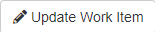
Task: Calculate Client Security Hash - Practice UiPath Advanced RPA Developer
Workflow: AcmeSystem_UpdateWorkItem

Step 1 [then]: click

Step 2: Attach Browser 'chrome.exe ACME' in window 'ACME System 1' (chrome.exe) (no picture)

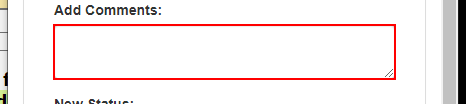
Step 3 [then]: Set Text 'TEXTAREA  newComment' on the text box

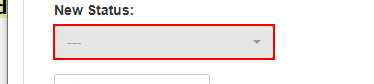
Step 4 [then]: click on the button in window 'ACME System 1' (chrome.exe)

Step 5: click on the link 'Completed' in window 'ACME System 1' (chrome.exe) (no picture)

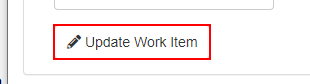
Step 6 [then]: click on the button

Step 7: type "%[k(enter)]" into the push button 'Tamam' in window 'ACME System 1 - Google Chrome' (chrome.exe) (no picture)

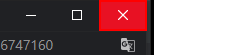
Step 8: click on the push button 'Kapat' in window 'ACME System 1 - Google Chrome' (chrome.exe)
